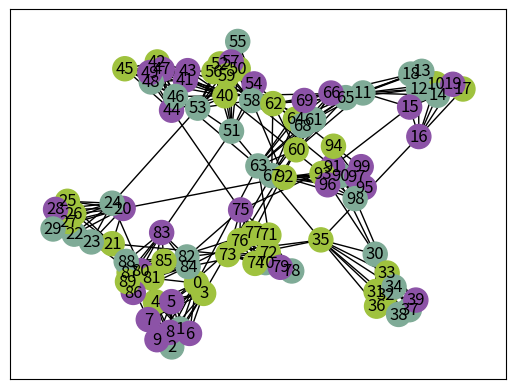
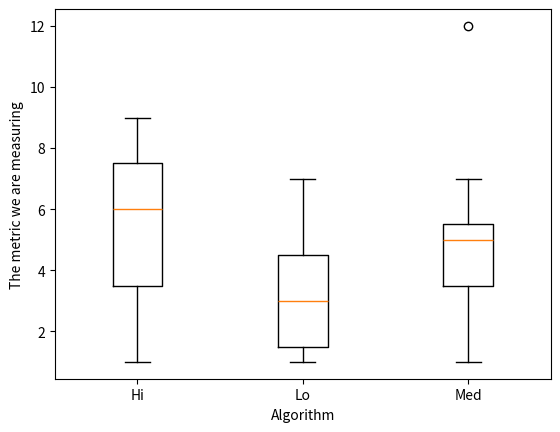

Python code for these plots, in order:
# CSC486 Spring 2022 Teamwork 7
# Original author: Dr. Patrick Shepherd

import matplotlib.pyplot as plt
import networkx as nx
import numpy as np

from random import random, choice
from scipy.spatial import distance
from scipy.cluster import hierarchy


def get_n_random_colors(n):
    """
    Creates n random RGB color tuples
    :param n: Integer, the number of colors to create
    :return: a list of RGB color tuples
    """
    d = []
    for i in range(n):
        d.append((random(), random(), random()))
    return d

def example_network_plot():
    """
    A function to create a graph and plot it, giving each node one of three
    random colors.  This is an example of how to give nodes color on a networkx
    plot.  Feel free to use some of this as a model for your own work.
    :return: None
    """

    # See https://networkx.org/documentation/stable/reference/generators.html for other generators.

    G = nx.generators.community.relaxed_caveman_graph(10, 10, .1)

    # These are other community-based generators you can use
    # G = nx.generators.community.random_partition_graph([10 for i in range(10)], .95, .05)
    # G = nx.generators.community.gaussian_random_partition_graph(100, 30, 3, .95, .05)

    # Give each node a color
    c = get_n_random_colors(3)
    colors = []
    for i in range(100):
        colors.append(choice(c))

    # Draw the network
    nx.draw_networkx(G, node_color=colors)
    plt.show()

def example_box_plot():
    """
    An example of creating a box plot with matplotlib
    :return: None
    """
    data1 = [1, 1, 2, 3, 4, 4, 5, 6, 7, 7, 7, 8, 8, 8, 9]
    data2 = [1, 1, 1, 1, 2, 2, 2, 3, 3, 3, 4, 5, 5, 6, 7]
    data3 = [1, 2, 3, 3, 4, 4, 4, 5, 5, 5, 5, 6, 6, 7, 12]

    labels = ['Hi', 'Lo', 'Med']

    # Notice that the input to plt.boxplot is a list of lists.
    # Each list is a single data set.
    plt.boxplot([data1, data2, data3])
    plt.xlabel('Algorithm')
    plt.ylabel('The metric we are measuring')
    plt.xticks([1, 2, 3], labels)
    plt.show()

def get_modularity(G, coms):
    """
    Calculate the modularity score for a given partition of a graph
    :param G: A networkx graph
    :param coms: A partition of the graph (a list of lists of nodes)
    :return: Modularity score (float)
    """
    return nx.algorithms.community.quality.modularity(G, coms)

def get_greedy_partition(G):
    """
    Compute a partition of G with the greedy modularity maximization algorithm
    :param G: A networkx graph
    :return: a partition on G
    """
    return nx.algorithms.community.modularity_max.greedy_modularity_communities(G)

def get_label_propagation_partition(G):
    """
    Compute a partition of G with the label propagation algorithm
    :param G: A networkx graph
    :return: a partition on G
    """
    return nx.algorithms.community.label_propagation.label_propagation_communities(G)

def get_hierarchical_partition(G):
    """
    Compute a partition of G with the hierarchical clustering algorithm
    :param G: A networkx graph
    :return: a partition on G
    """
    # Original author: Erika Fille Legara
    # https://notebook.community/eflegara/NetStruc/6.%20Community%20Detection

    path_length = dict(nx.all_pairs_shortest_path_length(G))
    distances = np.zeros((len(G), len(G)))
    for u, p in path_length.items():
        for v, d in p.items():
            distances[u][v] = d
            distances[v][u] = d
            if u == v:
                distances[u][u] = 0

    Y = distance.squareform(distances)
    Z = hierarchy.average(Y)

    membership = list(hierarchy.fcluster(Z, t=1.15))
    partition = dict()
    for n, p in zip(list(range(len(G))), membership):
        if p not in partition:
            partition[p] = []
        partition[p].append(n)

    return [partition[p] for p in partition]

def get_optimal_girvan_newman_partition(G):
    """
    Compute a partition of G with the Girvan-Newman algorithm
    :param G: A networkx graph
    :return: a partition on G
    """

    # Get an iterator to ALL partitions produced by this algorithm
    coms = nx.algorithms.community.centrality.girvan_newman(G)

    # Set the maximum number of partitions to check
    # You may need to increase this
    max_iter = 10

    # Check each partition.
    # You will need to add pieces to keep track of the best partition seen so far.
    for i in range(max_iter):
        com = tuple(sorted(c) for c in next(coms))

    # return the best partition

def get_optimal_kernighan_lin_partition(G):
    """
    Compute a partition of G with the Kernighan-Lin algorithm
    :param G: A networkx graph
    :return: a partition on G
    """

    # Calculate a single pair of communities on G
    # To partition these communities, you will need to turn them into a
    # subgraph of G and then pass them as input to the same function.
    com = nx.algorithms.community.kernighan_lin.kernighan_lin_bisection(G)

    # Add your own pieces to progressively subdivide the halves until you
    # reach an optimal point.  NOTE: for convenience, assume that you will
    # only ever be doubling the number of communities.  That is, the first
    # round will divide the full graph into two communities.  The next round
    # should divide those two communities into two communities each, for a
    # total of four.  The next round will produce eight, and so on.


def plot_network(G, coms):
    """
    Plot a network with appropriate node colors to show our communities.
    :param G: A networkx graph
    :param coms: A list of lists of nodes, one list per community.
    :return: None
    """
    pass

def main():
    """
    Driver function for the program
    :return: None
    """

    example_network_plot()
    example_box_plot()


if __name__ == '__main__':
    main()
